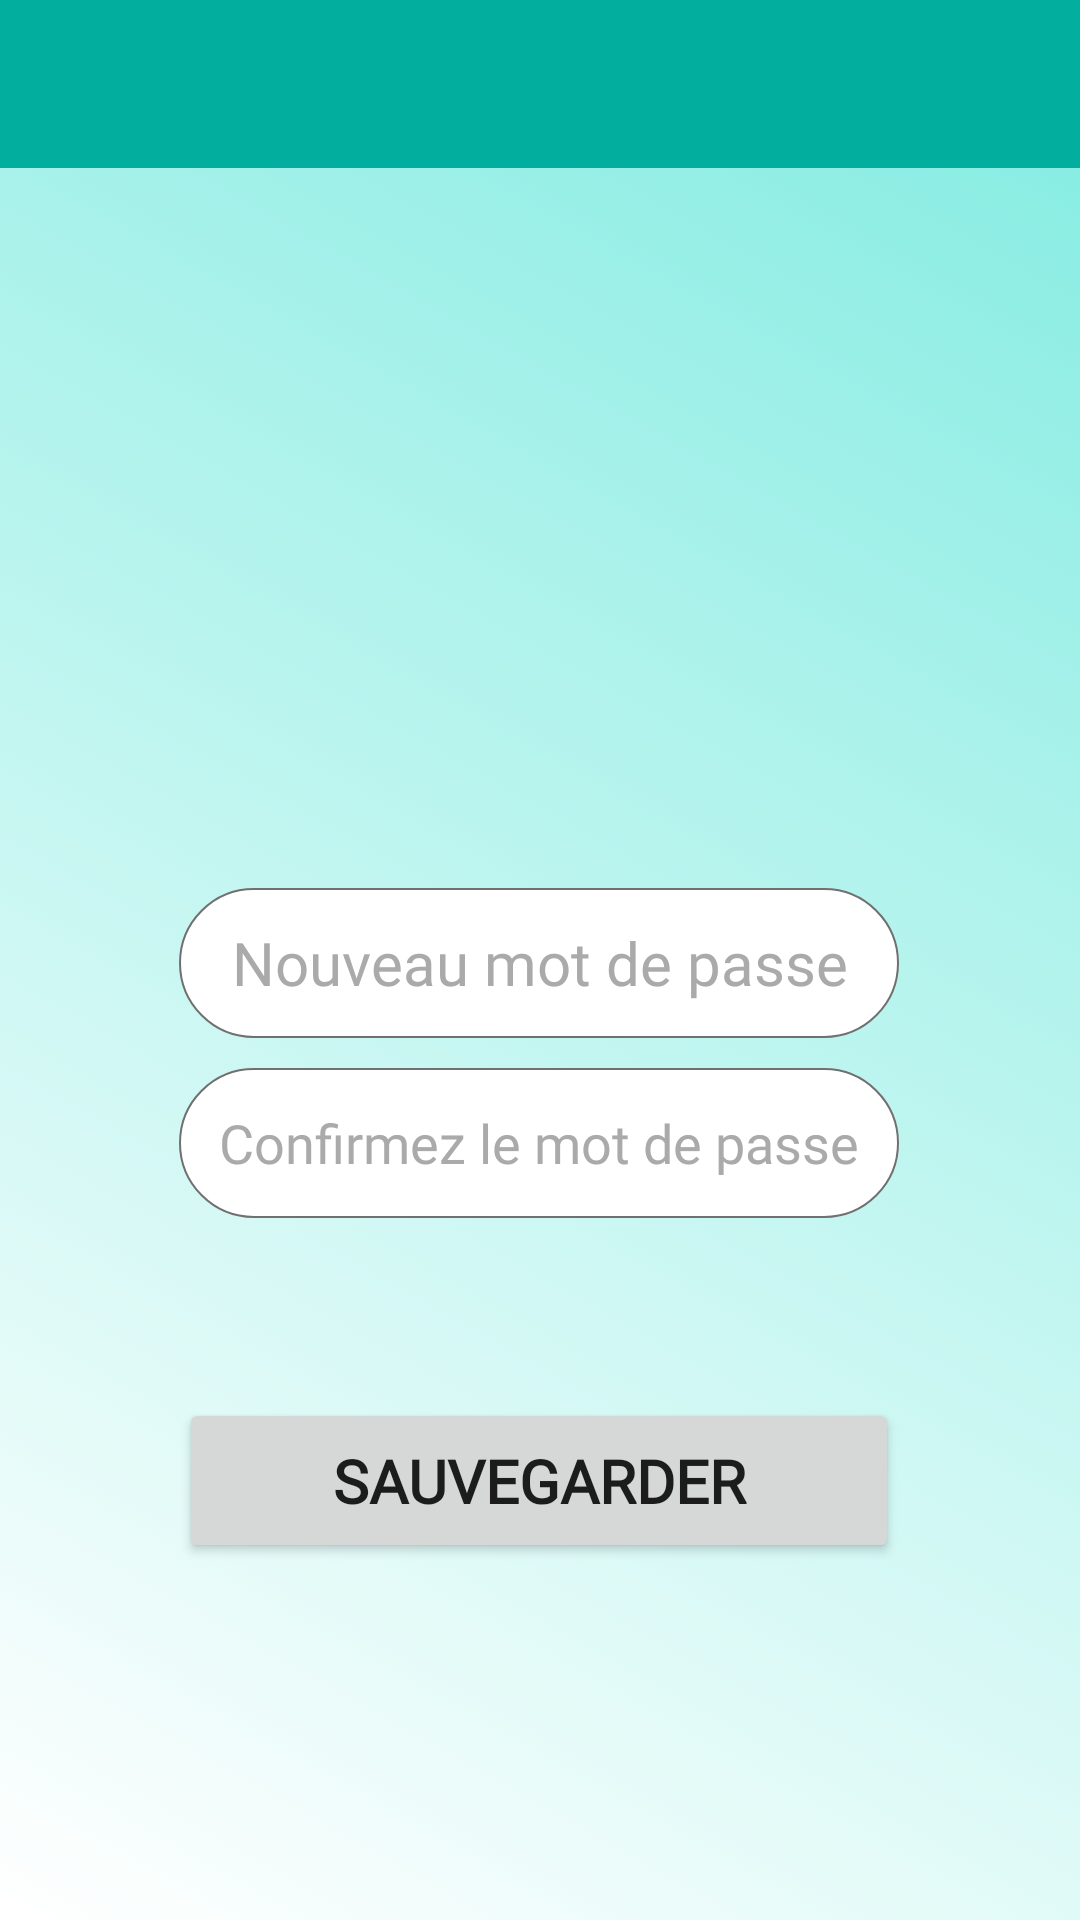

The Android layout XML behind this screen, and the referenced resources:
<!-- AndroidManifest.xml: application theme Theme.Spik -->
<!-- res/layout/activity_password.xml -->
<?xml version="1.0" encoding="utf-8"?>
<androidx.constraintlayout.widget.ConstraintLayout xmlns:android="http://schemas.android.com/apk/res/android"
    xmlns:app="http://schemas.android.com/apk/res-auto"
    xmlns:tools="http://schemas.android.com/tools"
    android:layout_width="match_parent"
    android:layout_height="match_parent"
    android:background="@drawable/gradient"
    android:fitsSystemWindows="true">

    <com.google.android.material.appbar.AppBarLayout
        android:id="@+id/toolbar"
        style="@style/Widget.MaterialComponents.AppBarLayout.PrimarySurface"
        android:layout_width="match_parent"
        android:layout_height="wrap_content"
        android:background="@color/lightBlue_500"
        android:fitsSystemWindows="true"
        android:minHeight="?attr/actionBarSize"
        android:theme="?attr/actionBarTheme"
        app:layout_constraintEnd_toEndOf="parent"
        app:layout_constraintStart_toStartOf="parent"
        app:layout_constraintTop_toTopOf="parent">

        <ImageView
            android:id="@+id/returnBack"
            android:layout_width="36dp"
            android:layout_height="54dp"
            android:layout_marginStart="12dp"
            android:layout_marginTop="1dp"
            android:layout_marginBottom="1dp"
            app:srcCompat="@drawable/outline_arrow_back_white_20"
            android:shadowColor="@color/grey"
            android:shadowDx="2"
            android:shadowDy="2"
            android:shadowRadius="3"/>

    </com.google.android.material.appbar.AppBarLayout>

    <EditText
        android:id="@+id/passwordEdit"
        android:layout_width="240dp"
        android:layout_height="50dp"
        android:layout_marginTop="240dp"
        android:background="@drawable/text_border"
        android:ems="10"
        android:fontFamily="@font/roboto"
        android:gravity="center"
        android:hint="@string/nouveau_mot_de_passe"
        android:inputType="textPassword"
        android:textColor="@android:color/darker_gray"
        android:textColorHint="?attr/hintTextColor"
        android:textSize="20sp"
        app:layout_constraintEnd_toEndOf="parent"
        app:layout_constraintHorizontal_bias="0.496"
        app:layout_constraintStart_toStartOf="parent"
        app:layout_constraintTop_toBottomOf="@+id/toolbar" />

    <EditText
        android:id="@+id/passwordEditConfirm"
        android:layout_width="240dp"
        android:layout_height="50dp"
        android:layout_marginTop="10dp"
        android:background="@drawable/text_border"
        android:ems="10"
        android:fontFamily="@font/roboto"
        android:gravity="center"
        android:hint="@string/confirmez_le_mot_de_passe"
        android:inputType="textPassword"
        android:textColor="@android:color/darker_gray"
        android:textColorHint="?attr/hintTextColor"
        android:textSize="18sp"
        app:layout_constraintEnd_toEndOf="@+id/passwordEdit"
        app:layout_constraintHorizontal_bias="0.0"
        app:layout_constraintStart_toStartOf="@+id/passwordEdit"
        app:layout_constraintTop_toBottomOf="@+id/passwordEdit" />

    <Button
        android:id="@+id/savePasswordButton"
        android:layout_width="240dp"
        android:layout_height="55dp"
        android:layout_marginTop="60dp"
        android:fontFamily="@font/roboto"
        android:text="@string/sauvegarder"
        android:textSize="20sp"
        android:textStyle="bold"
        app:cornerRadius="30dp"
        app:layout_constraintBottom_toBottomOf="parent"
        app:layout_constraintEnd_toEndOf="@+id/passwordEditConfirm"
        app:layout_constraintHorizontal_bias="0.0"
        app:layout_constraintStart_toStartOf="@+id/passwordEditConfirm"
        app:layout_constraintTop_toBottomOf="@+id/passwordEditConfirm"
        app:layout_constraintVertical_bias="0.0" />

</androidx.constraintlayout.widget.ConstraintLayout>
<!-- resources referenced by this layout -->
<resources>
  <color name="grey">#707070</color>
  <color name="lightBlue_500">#02AE9D</color>
  <!-- drawable gradient (drawable) -->
  <?xml version="1.0" encoding="utf-8"?>
  <selector xmlns:android="http://schemas.android.com/apk/res/android">
      <item>
          <shape>
              <gradient
                  android:angle="45"
                  android:startColor="#00FFFFFF"
                  android:endColor="#8003d8c3"
                  android:type="linear"
                  android:centerX="50%"
                  />
          </shape>
      </item>
  </selector>
  <!-- drawable text_border (drawable) -->
  <?xml version="1.0" encoding="utf-8"?>
  <shape xmlns:android="http://schemas.android.com/apk/res/android" android:thickness="0dp" android:shape="rectangle">
  
      <stroke android:width="0.5dp"
          android:color="#707070"
          />
  
      <corners
          android:radius="30dp" />
  
      <solid
          android:color="#FFFFFF" />
  
  </shape>
  <string name="confirmez_le_mot_de_passe">Confirmez le mot de passe</string>
  <string name="nouveau_mot_de_passe">Nouveau mot de passe</string>
  <string name="sauvegarder">Sauvegarder</string>
  <style name="Theme.Spik" parent="Theme.MaterialComponents.DayNight.NoActionBar">
          
          <item name="colorPrimary">@color/lightBlue</item>
          <item name="colorPrimaryVariant">@color/lightBlue_500</item>
          <item name="colorOnPrimary">@color/white</item>
          
          <item name="colorSecondary">@color/teal_200</item>
          <item name="colorSecondaryVariant">@color/teal_700</item>
          <item name="colorOnSecondary">@color/black</item>
          
          <item name="android:statusBarColor">?attr/colorSecondaryVariant</item>
          <item name="android:navigationBarColor">?attr/colorSecondaryVariant</item>
          <item name="placeholderTextColor">@android:color/darker_gray</item>
          <item name="hintTextColor">@android:color/darker_gray</item>
      </style>
  <color name="lightBlue">#03DAC5</color>
  <color name="white">#FFFFFFFF</color>
  <color name="teal_200">#FF03DAC5</color>
  <color name="teal_700">#FF018786</color>
  <color name="black">#FF000000</color>
</resources>
